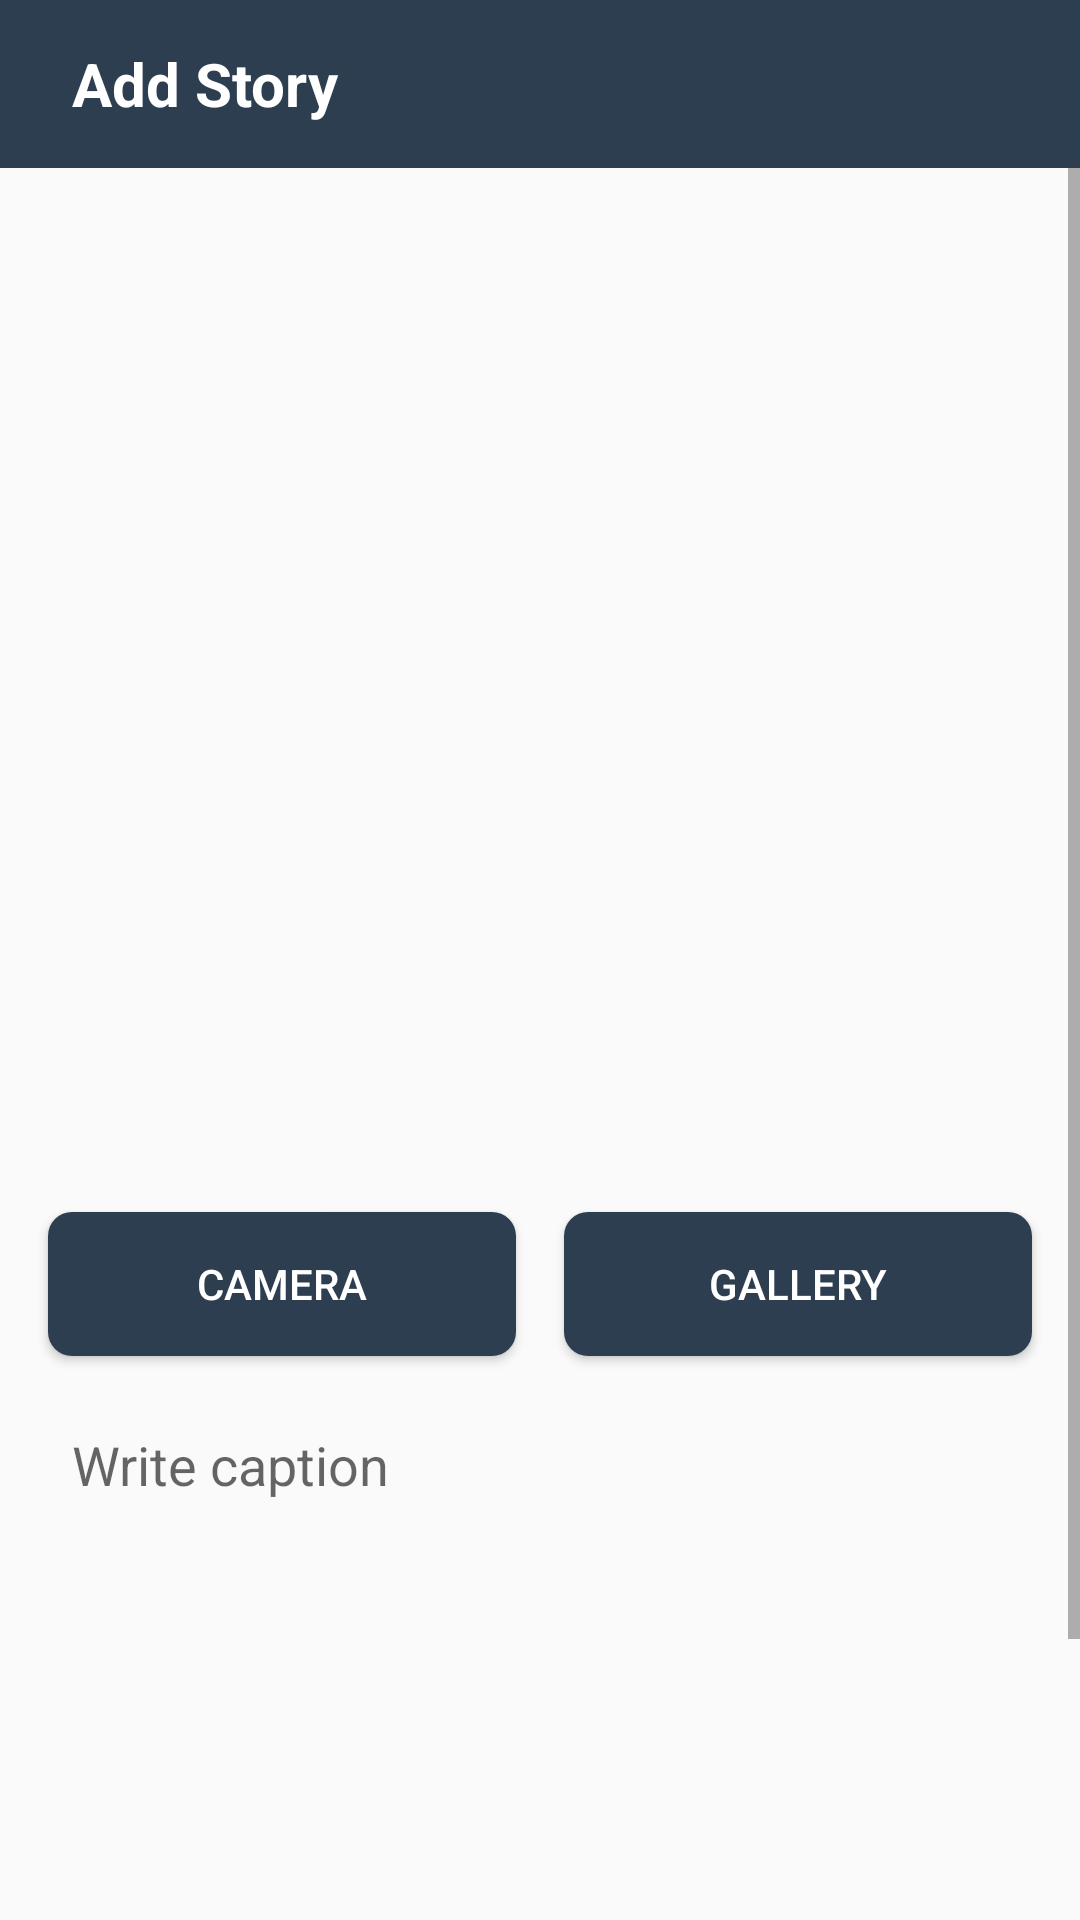

Layout XML and referenced resources for this Android screen:
<!-- AndroidManifest.xml: activity theme AppTheme.NoActionBar -->
<!-- res/layout/activity_add.xml -->
<?xml version="1.0" encoding="utf-8"?>
<androidx.constraintlayout.widget.ConstraintLayout xmlns:android="http://schemas.android.com/apk/res/android"
    xmlns:app="http://schemas.android.com/apk/res-auto"
    xmlns:tools="http://schemas.android.com/tools"
    android:layout_width="match_parent"
    android:layout_height="match_parent"
    tools:context=".ui.add.AddActivity">

    <androidx.appcompat.widget.Toolbar
        android:id="@+id/toolbar_add"
        android:layout_width="match_parent"
        android:layout_height="wrap_content"
        android:background="@color/primaryColor"
        android:minHeight="?attr/actionBarSize"
        app:layout_constraintEnd_toEndOf="parent"
        app:layout_constraintStart_toStartOf="parent"
        app:layout_constraintTop_toTopOf="parent">

        <androidx.constraintlayout.widget.ConstraintLayout
            android:layout_width="match_parent"
            android:layout_height="match_parent"
            android:layout_marginStart="@dimen/margin_all_medium"
            android:layout_marginEnd="@dimen/margin_all_medium">

            <ImageView
                android:id="@+id/img_add_back"
                android:layout_width="wrap_content"
                android:layout_height="match_parent"
                android:src="@drawable/ic_back"
                app:layout_constraintBottom_toBottomOf="parent"
                app:layout_constraintStart_toStartOf="parent"
                app:layout_constraintTop_toTopOf="parent"
                tools:ignore="contentDescription" />

            <TextView
                android:id="@+id/textview_add_toolbar"
                android:layout_width="0dp"
                android:layout_height="match_parent"
                android:layout_marginStart="@dimen/margin_all_small"
                android:layout_marginEnd="@dimen/margin_all_small"
                android:ellipsize="end"
                android:maxLines="1"
                android:text="@string/add_title"
                android:textColor="@color/primaryTextColor"
                android:textSize="@dimen/text_all_toolbar"
                android:textStyle="bold"
                app:layout_constraintBottom_toBottomOf="parent"
                app:layout_constraintEnd_toEndOf="parent"
                app:layout_constraintStart_toEndOf="@id/img_add_back"
                app:layout_constraintTop_toTopOf="parent" />
        </androidx.constraintlayout.widget.ConstraintLayout>
    </androidx.appcompat.widget.Toolbar>

    <ScrollView
        android:layout_width="match_parent"
        android:layout_height="0dp"
        android:fillViewport="true"
        app:layout_constraintBottom_toBottomOf="parent"
        app:layout_constraintEnd_toEndOf="parent"
        app:layout_constraintStart_toStartOf="parent"
        app:layout_constraintTop_toBottomOf="@id/toolbar_add">

        <androidx.constraintlayout.widget.ConstraintLayout
            android:layout_width="match_parent"
            android:layout_height="0dp">

            <ImageView
                android:id="@+id/iv_add_preview"
                android:layout_width="match_parent"
                android:layout_height="300dp"
                android:layout_margin="@dimen/margin_all_medium"
                android:contentDescription="@string/add_preview_photo"
                android:src="@drawable/ic_placeholder"
                app:layout_constraintBottom_toTopOf="@id/bt_add_camera"
                app:layout_constraintEnd_toEndOf="parent"
                app:layout_constraintStart_toStartOf="parent"
                app:layout_constraintTop_toTopOf="parent" />

            <Button
                android:id="@+id/bt_add_camera"
                android:layout_width="0dp"
                android:layout_height="wrap_content"
                android:layout_marginStart="@dimen/margin_all_medium"
                android:layout_marginTop="@dimen/margin_all_medium"
                android:layout_marginEnd="@dimen/margin_all_small"
                android:background="@drawable/bg_button"
                android:text="@string/add_camera"
                android:textColor="@color/primaryTextColor"
                app:layout_constraintBottom_toTopOf="@id/ed_add_description"
                app:layout_constraintEnd_toStartOf="@id/bt_add_gallery"
                app:layout_constraintStart_toStartOf="parent"
                app:layout_constraintTop_toBottomOf="@id/iv_add_preview" />

            <Button
                android:id="@+id/bt_add_gallery"
                android:layout_width="0dp"
                android:layout_height="wrap_content"
                android:layout_marginStart="@dimen/margin_all_small"
                android:layout_marginEnd="@dimen/margin_all_medium"
                android:background="@drawable/bg_button"
                android:text="@string/add_gallery"
                android:textColor="@color/primaryTextColor"
                app:layout_constraintBottom_toBottomOf="@id/bt_add_camera"
                app:layout_constraintEnd_toEndOf="parent"
                app:layout_constraintStart_toEndOf="@id/bt_add_camera"
                app:layout_constraintTop_toTopOf="@id/bt_add_camera" />

            <EditText
                android:id="@+id/ed_add_description"
                android:layout_width="match_parent"
                android:layout_height="wrap_content"
                android:layout_margin="@dimen/margin_all_medium"
                android:background="@drawable/bg_edittext_rounded"
                android:gravity="top"
                android:hint="@string/add_description"
                android:importantForAutofill="no"
                android:inputType="textMultiLine"
                android:lines="8"
                android:maxLines="8"
                android:padding="@dimen/margin_all_small"
                app:layout_constraintBottom_toTopOf="@id/v_add"
                app:layout_constraintEnd_toEndOf="parent"
                app:layout_constraintStart_toStartOf="parent"
                app:layout_constraintTop_toBottomOf="@id/bt_add_camera" />

            <View
                android:id="@+id/v_add"
                android:layout_width="match_parent"
                android:layout_height="0dp"
                app:layout_constraintBottom_toTopOf="@id/button_add"
                app:layout_constraintEnd_toEndOf="parent"
                app:layout_constraintStart_toStartOf="parent"
                app:layout_constraintTop_toBottomOf="@id/ed_add_description" />

            <Button
                android:id="@+id/button_add"
                android:layout_width="match_parent"
                android:layout_height="wrap_content"
                android:layout_margin="@dimen/margin_all_medium"
                android:background="@drawable/bg_button"
                android:text="@string/add_upload"
                android:textColor="@color/primaryTextColor"
                app:layout_constraintBottom_toBottomOf="parent"
                app:layout_constraintEnd_toEndOf="parent"
                app:layout_constraintStart_toStartOf="parent"
                app:layout_constraintTop_toBottomOf="@id/v_add" />

            <ProgressBar
                android:id="@+id/pb_add"
                android:layout_width="wrap_content"
                android:layout_height="wrap_content"
                android:visibility="gone"
                app:layout_constraintBottom_toBottomOf="parent"
                app:layout_constraintEnd_toEndOf="parent"
                app:layout_constraintStart_toStartOf="parent"
                app:layout_constraintTop_toTopOf="parent" />
        </androidx.constraintlayout.widget.ConstraintLayout>
    </ScrollView>
</androidx.constraintlayout.widget.ConstraintLayout>
<!-- resources referenced by this layout -->
<resources>
  <color name="primaryColor">#2d3e50</color>
  <color name="primaryTextColor">#ffffff</color>
  <dimen name="margin_all_medium">16dp</dimen>
  <dimen name="margin_all_small">8dp</dimen>
  <dimen name="text_all_toolbar">20sp</dimen>
  <!-- drawable bg_button (drawable) -->
  <?xml version="1.0" encoding="utf-8"?>
  <selector xmlns:android="http://schemas.android.com/apk/res/android">
      <item android:state_pressed="true">
          <shape>
              <solid android:color="@color/primaryDarkColor" />
              <corners android:radius="6dp" />
              <padding android:left="4dp" android:right="4dp" />
          </shape>
      </item>
      <item>
          <shape>
              <solid android:color="@color/primaryLightColor" />
              <corners android:radius="8dp" />
              <padding android:left="4dp" android:right="4dp" />
          </shape>
      </item>
  </selector>
  <string name="add_camera">Camera</string>
  <string name="add_description">Write caption</string>
  <string name="add_gallery">Gallery</string>
  <string name="add_preview_photo">preview photo</string>
  <string name="add_title">Add Story</string>
  <string name="add_upload">Upload</string>
  <style name="AppTheme.NoActionBar" parent="Theme.AppCompat.DayNight.DarkActionBar">
          <item name="windowActionBar">false</item>
          <item name="windowNoTitle">true</item>
          <item name="android:windowFullscreen">true</item>
      </style>
  <color name="primaryDarkColor">#041828</color>
  <color name="primaryLightColor">#2d3e50</color>
</resources>
